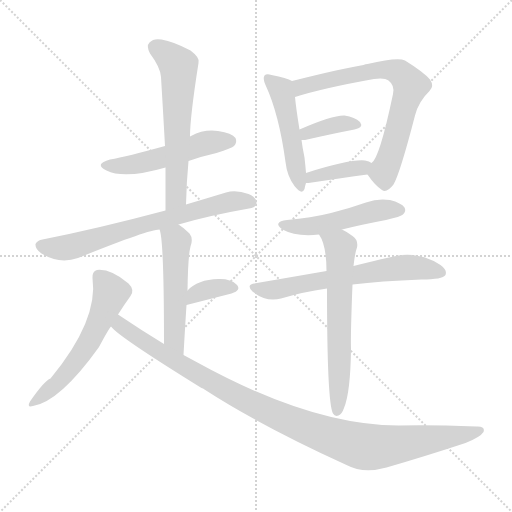
t = 0.00 s
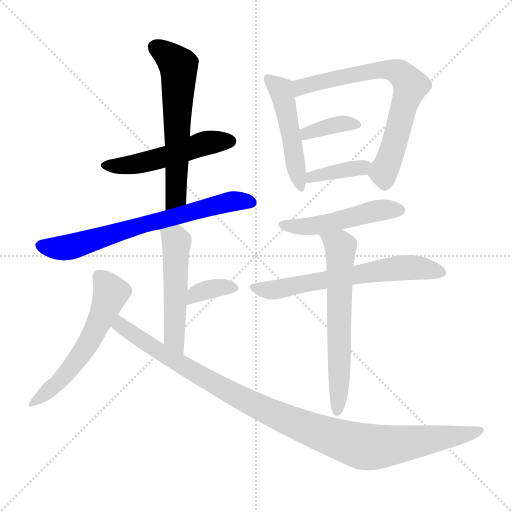
t = 2.00 s
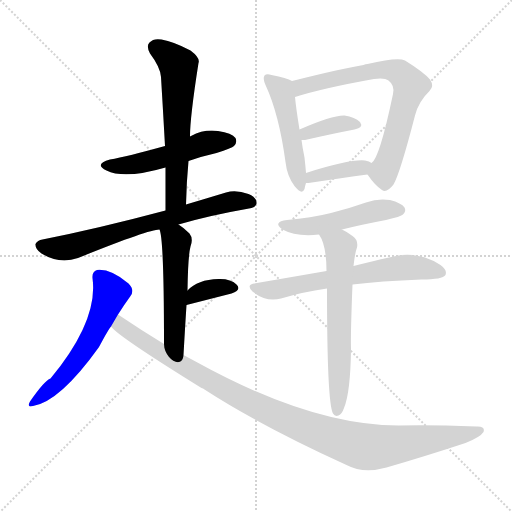
t = 4.00 s
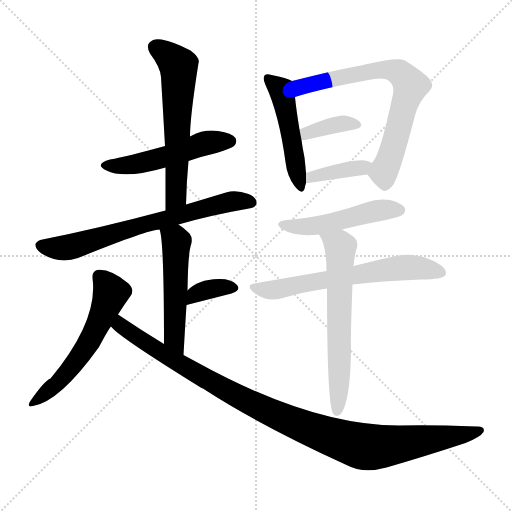
t = 6.00 s
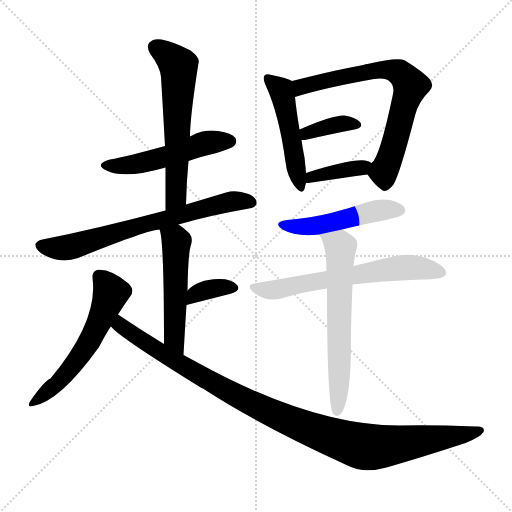
t = 8.00 s
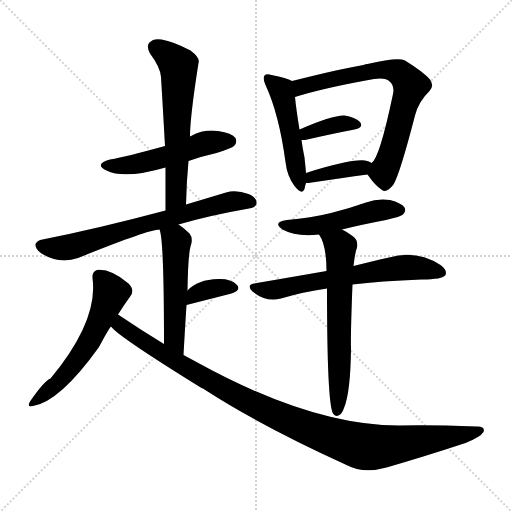
t = 10.00 s

The animated SVG that drew these frames (rendered in a browser with its animation timeline set to each time). Animation: 14 CSS @keyframes rules; one cycle of 10.00 s.

<svg version="1.1" viewBox="0 0 1024 1024" xmlns="http://www.w3.org/2000/svg">
  <g stroke="lightgray" stroke-dasharray="1,1" stroke-width="1" transform="scale(4, 4)">
    <line x1="0" y1="0" x2="256" y2="256"></line>
    <line x1="256" y1="0" x2="0" y2="256"></line>
    <line x1="128" y1="0" x2="128" y2="256"></line>
    <line x1="0" y1="128" x2="256" y2="128"></line>
  </g>
<g transform="scale(1, -1) translate(0, -900)">
   <style type="text/css">
    @keyframes keyframes0 {
      from {
       stroke: blue;
       stroke-dashoffset: 508;
       stroke-width: 128;
       }
       62% {
       animation-timing-function: step-end;
       stroke: blue;
       stroke-dashoffset: 0;
       stroke-width: 128;
       }
       to {
       stroke: black;
       stroke-width: 1024;
       }
       }
       #make-me-a-hanzi-animation-0 {
         animation: keyframes0 0.663411s both;
         animation-delay: 0.000000s;
         animation-timing-function: linear;
       }
    @keyframes keyframes1 {
      from {
       stroke: blue;
       stroke-dashoffset: 602;
       stroke-width: 128;
       }
       66% {
       animation-timing-function: step-end;
       stroke: blue;
       stroke-dashoffset: 0;
       stroke-width: 128;
       }
       to {
       stroke: black;
       stroke-width: 1024;
       }
       }
       #make-me-a-hanzi-animation-1 {
         animation: keyframes1 0.739909s both;
         animation-delay: 0.663411s;
         animation-timing-function: linear;
       }
    @keyframes keyframes2 {
      from {
       stroke: blue;
       stroke-dashoffset: 691;
       stroke-width: 128;
       }
       69% {
       animation-timing-function: step-end;
       stroke: blue;
       stroke-dashoffset: 0;
       stroke-width: 128;
       }
       to {
       stroke: black;
       stroke-width: 1024;
       }
       }
       #make-me-a-hanzi-animation-2 {
         animation: keyframes2 0.812337s both;
         animation-delay: 1.403320s;
         animation-timing-function: linear;
       }
    @keyframes keyframes3 {
      from {
       stroke: blue;
       stroke-dashoffset: 515;
       stroke-width: 128;
       }
       63% {
       animation-timing-function: step-end;
       stroke: blue;
       stroke-dashoffset: 0;
       stroke-width: 128;
       }
       to {
       stroke: black;
       stroke-width: 1024;
       }
       }
       #make-me-a-hanzi-animation-3 {
         animation: keyframes3 0.669108s both;
         animation-delay: 2.215658s;
         animation-timing-function: linear;
       }
    @keyframes keyframes4 {
      from {
       stroke: blue;
       stroke-dashoffset: 352;
       stroke-width: 128;
       }
       53% {
       animation-timing-function: step-end;
       stroke: blue;
       stroke-dashoffset: 0;
       stroke-width: 128;
       }
       to {
       stroke: black;
       stroke-width: 1024;
       }
       }
       #make-me-a-hanzi-animation-4 {
         animation: keyframes4 0.536458s both;
         animation-delay: 2.884766s;
         animation-timing-function: linear;
       }
    @keyframes keyframes5 {
      from {
       stroke: blue;
       stroke-dashoffset: 568;
       stroke-width: 128;
       }
       65% {
       animation-timing-function: step-end;
       stroke: blue;
       stroke-dashoffset: 0;
       stroke-width: 128;
       }
       to {
       stroke: black;
       stroke-width: 1024;
       }
       }
       #make-me-a-hanzi-animation-5 {
         animation: keyframes5 0.712240s both;
         animation-delay: 3.421224s;
         animation-timing-function: linear;
       }
    @keyframes keyframes6 {
      from {
       stroke: blue;
       stroke-dashoffset: 1047;
       stroke-width: 128;
       }
       77% {
       animation-timing-function: step-end;
       stroke: blue;
       stroke-dashoffset: 0;
       stroke-width: 128;
       }
       to {
       stroke: black;
       stroke-width: 1024;
       }
       }
       #make-me-a-hanzi-animation-6 {
         animation: keyframes6 1.102051s both;
         animation-delay: 4.133464s;
         animation-timing-function: linear;
       }
    @keyframes keyframes7 {
      from {
       stroke: blue;
       stroke-dashoffset: 487;
       stroke-width: 128;
       }
       61% {
       animation-timing-function: step-end;
       stroke: blue;
       stroke-dashoffset: 0;
       stroke-width: 128;
       }
       to {
       stroke: black;
       stroke-width: 1024;
       }
       }
       #make-me-a-hanzi-animation-7 {
         animation: keyframes7 0.646322s both;
         animation-delay: 5.235514s;
         animation-timing-function: linear;
       }
    @keyframes keyframes8 {
      from {
       stroke: blue;
       stroke-dashoffset: 709;
       stroke-width: 128;
       }
       70% {
       animation-timing-function: step-end;
       stroke: blue;
       stroke-dashoffset: 0;
       stroke-width: 128;
       }
       to {
       stroke: black;
       stroke-width: 1024;
       }
       }
       #make-me-a-hanzi-animation-8 {
         animation: keyframes8 0.826986s both;
         animation-delay: 5.881836s;
         animation-timing-function: linear;
       }
    @keyframes keyframes9 {
      from {
       stroke: blue;
       stroke-dashoffset: 367;
       stroke-width: 128;
       }
       54% {
       animation-timing-function: step-end;
       stroke: blue;
       stroke-dashoffset: 0;
       stroke-width: 128;
       }
       to {
       stroke: black;
       stroke-width: 1024;
       }
       }
       #make-me-a-hanzi-animation-9 {
         animation: keyframes9 0.548665s both;
         animation-delay: 6.708822s;
         animation-timing-function: linear;
       }
    @keyframes keyframes10 {
      from {
       stroke: blue;
       stroke-dashoffset: 382;
       stroke-width: 128;
       }
       55% {
       animation-timing-function: step-end;
       stroke: blue;
       stroke-dashoffset: 0;
       stroke-width: 128;
       }
       to {
       stroke: black;
       stroke-width: 1024;
       }
       }
       #make-me-a-hanzi-animation-10 {
         animation: keyframes10 0.560872s both;
         animation-delay: 7.257487s;
         animation-timing-function: linear;
       }
    @keyframes keyframes11 {
      from {
       stroke: blue;
       stroke-dashoffset: 491;
       stroke-width: 128;
       }
       62% {
       animation-timing-function: step-end;
       stroke: blue;
       stroke-dashoffset: 0;
       stroke-width: 128;
       }
       to {
       stroke: black;
       stroke-width: 1024;
       }
       }
       #make-me-a-hanzi-animation-11 {
         animation: keyframes11 0.649577s both;
         animation-delay: 7.818359s;
         animation-timing-function: linear;
       }
    @keyframes keyframes12 {
      from {
       stroke: blue;
       stroke-dashoffset: 637;
       stroke-width: 128;
       }
       67% {
       animation-timing-function: step-end;
       stroke: blue;
       stroke-dashoffset: 0;
       stroke-width: 128;
       }
       to {
       stroke: black;
       stroke-width: 1024;
       }
       }
       #make-me-a-hanzi-animation-12 {
         animation: keyframes12 0.768392s both;
         animation-delay: 8.467936s;
         animation-timing-function: linear;
       }
    @keyframes keyframes13 {
      from {
       stroke: blue;
       stroke-dashoffset: 625;
       stroke-width: 128;
       }
       67% {
       animation-timing-function: step-end;
       stroke: blue;
       stroke-dashoffset: 0;
       stroke-width: 128;
       }
       to {
       stroke: black;
       stroke-width: 1024;
       }
       }
       #make-me-a-hanzi-animation-13 {
         animation: keyframes13 0.758626s both;
         animation-delay: 9.236328s;
         animation-timing-function: linear;
       }
</style>
<path d="M 377.0 578.0 Q 402.0 587.0 433.0 594.0 Q 464.0 604.0 468.0 608.0 Q 475.0 615.0 471.0 624.0 Q 464.0 634.0 436.0 638.0 Q 408.0 642.0 382.0 628.0 Q 381.0 628.0 380.0 627.0 L 330.0 608.0 Q 254.0 587.0 220.0 581.0 Q 187.0 572.0 213.0 559.0 Q 249.0 541.0 331.0 565.0 L 377.0 578.0 Z" fill="lightgray"></path> 
<path d="M 372.0 491.0 Q 373.0 536.0 377.0 578.0 L 380.0 627.0 Q 380.0 666.0 397.0 774.0 Q 401.0 784.0 381.0 799.0 Q 347.0 817.0 323.0 821.0 Q 307.0 824.0 299.0 815.0 Q 292.0 808.0 300.0 793.0 Q 321.0 765.0 322.0 746.0 Q 326.0 680.0 330.0 608.0 L 331.0 565.0 Q 331.0 525.0 331.0 479.0 C 331.0 449.0 371.0 461.0 372.0 491.0 Z" fill="lightgray"></path> 
<path d="M 357.0 451.0 Q 418.0 469.0 498.0 483.0 Q 513.0 486.0 513.0 493.0 Q 514.0 505.0 497.0 512.0 Q 472.0 521.0 452.0 515.0 Q 409.0 502.0 372.0 491.0 L 331.0 479.0 Q 196.0 443.0 85.0 421.0 Q 75.0 420.0 71.0 412.0 Q 70.0 402.0 83.0 393.0 Q 119.0 371.0 156.0 384.0 Q 297.0 441.0 319.0 441.0 L 357.0 451.0 Z" fill="lightgray"></path> 
<path d="M 367.0 190.0 Q 370.0 244.0 373.0 290.0 L 375.0 319.0 Q 376.0 388.0 381.0 407.0 Q 387.0 423.0 379.0 433.0 Q 367.0 445.0 357.0 451.0 C 332.0 468.0 311.0 470.0 319.0 441.0 Q 328.0 423.0 328.0 212.0 C 328.0 182.0 365.0 160.0 367.0 190.0 Z" fill="lightgray"></path> 
<path d="M 373.0 290.0 L 463.0 313.0 Q 484.0 320.0 473.0 331.0 Q 461.0 343.0 437.0 342.0 Q 395.0 341.0 375.0 319.0 C 354.0 297.0 344.0 283.0 373.0 290.0 Z" fill="lightgray"></path> 
<path d="M 236.0 271.0 Q 248.0 290.0 261.0 308.0 Q 270.0 320.0 257.0 333.0 Q 221.0 363.0 194.0 360.0 Q 184.0 357.0 185.0 344.0 Q 197.0 259.0 101.0 143.0 Q 89.0 139.0 60.0 97.0 Q 53.0 84.0 66.0 88.0 Q 120.0 97.0 198.0 206.0 Q 216.0 240.0 222.0 247.0 L 236.0 271.0 Z" fill="lightgray"></path> 
<path d="M 222.0 247.0 Q 235.0 228.0 403.0 124.0 Q 406.0 124.0 409.0 121.0 Q 520.0 49.0 693.0 -30.0 Q 727.0 -48.0 773.0 -35.0 Q 849.0 -13.0 931.0 14.0 Q 961.0 26.0 967.0 36.0 Q 971.0 48.0 953.0 47.0 Q 856.0 51.0 797.0 49.0 Q 623.0 49.0 393.0 176.0 L 367.0 190.0 L 328.0 212.0 Q 282.0 240.0 236.0 271.0 C 211.0 288.0 200.0 267.0 222.0 247.0 Z" fill="lightgray"></path> 
<path d="M 584.0 738.0 Q 574.0 744.0 543.0 750.0 Q 533.0 753.0 529.0 749.0 Q 525.0 743.0 531.0 730.0 Q 558.0 672.0 571.0 576.0 Q 574.0 548.0 589.0 528.0 Q 604.0 509.0 609.0 522.0 Q 610.0 528.0 612.0 534.0 L 612.0 554.0 Q 611.0 567.0 609.0 585.0 Q 605.0 604.0 603.0 620.0 L 599.0 641.0 Q 592.0 684.0 590.0 706.0 C 587.0 736.0 587.0 737.0 584.0 738.0 Z" fill="lightgray"></path> 
<path d="M 735.0 551.0 Q 750.0 529.0 764.0 520.0 Q 773.0 513.0 787.0 531.0 Q 800.0 553.0 830.0 669.0 Q 837.0 697.0 859.0 718.0 Q 869.0 728.0 860.0 741.0 Q 847.0 756.0 810.0 779.0 Q 795.0 786.0 735.0 772.0 Q 731.0 772.0 727.0 770.0 Q 688.0 764.0 584.0 738.0 C 555.0 731.0 561.0 697.0 590.0 706.0 Q 647.0 724.0 748.0 742.0 Q 769.0 745.0 777.0 739.0 Q 790.0 729.0 786.0 712.0 Q 759.0 583.0 743.0 574.0 C 731.0 557.0 731.0 557.0 735.0 551.0 Z" fill="lightgray"></path> 
<path d="M 603.0 620.0 Q 606.0 620.0 610.0 620.0 Q 667.0 633.0 709.0 641.0 Q 728.0 645.0 720.0 656.0 Q 710.0 666.0 689.0 669.0 Q 665.0 670.0 599.0 641.0 C 572.0 629.0 573.0 620.0 603.0 620.0 Z" fill="lightgray"></path> 
<path d="M 612.0 534.0 Q 613.0 534.0 617.0 534.0 Q 684.0 544.0 735.0 551.0 C 765.0 555.0 768.0 557.0 743.0 574.0 Q 739.0 578.0 730.0 579.0 Q 700.0 582.0 612.0 554.0 C 583.0 545.0 582.0 534.0 612.0 534.0 Z" fill="lightgray"></path> 
<path d="M 684.0 441.0 Q 724.0 451.0 772.0 460.0 Q 802.0 467.0 806.0 471.0 Q 813.0 478.0 809.0 485.0 Q 803.0 494.0 780.0 500.0 Q 756.0 504.0 732.0 495.0 Q 698.0 483.0 662.0 474.0 Q 622.0 464.0 574.0 460.0 Q 544.0 456.0 565.0 441.0 Q 592.0 426.0 638.0 431.0 L 684.0 441.0 Z" fill="lightgray"></path> 
<path d="M 705.0 331.0 Q 760.0 338.0 843.0 341.0 Q 885.0 341.0 891.0 350.0 Q 895.0 360.0 881.0 370.0 Q 833.0 401.0 778.0 385.0 Q 747.0 378.0 707.0 368.0 L 653.0 358.0 Q 584.0 346.0 508.0 333.0 Q 492.0 330.0 505.0 317.0 Q 532.0 295.0 562.0 303.0 Q 605.0 316.0 654.0 323.0 L 705.0 331.0 Z" fill="lightgray"></path> 
<path d="M 654.0 323.0 Q 654.0 94.0 666.0 73.0 Q 670.0 66.0 677.0 69.0 Q 684.0 72.0 688.0 84.0 Q 701.0 115.0 702.0 203.0 Q 701.0 231.0 705.0 331.0 L 707.0 368.0 Q 710.0 395.0 714.0 405.0 Q 717.0 420.0 705.0 428.0 Q 693.0 437.0 684.0 441.0 C 658.0 455.0 624.0 457.0 638.0 431.0 Q 653.0 410.0 653.0 358.0 L 654.0 323.0 Z" fill="lightgray"></path> 
      <clipPath id="make-me-a-hanzi-clip-0">
      <path d="M 377.0 578.0 Q 402.0 587.0 433.0 594.0 Q 464.0 604.0 468.0 608.0 Q 475.0 615.0 471.0 624.0 Q 464.0 634.0 436.0 638.0 Q 408.0 642.0 382.0 628.0 Q 381.0 628.0 380.0 627.0 L 330.0 608.0 Q 254.0 587.0 220.0 581.0 Q 187.0 572.0 213.0 559.0 Q 249.0 541.0 331.0 565.0 L 377.0 578.0 Z" fill="lightgray"></path>
      </clipPath>
      <path clip-path="url(#make-me-a-hanzi-clip-0)" d="M 214.0 571.0 L 281.0 573.0 L 398.0 610.0 L 460.0 618.0 " fill="none" id="make-me-a-hanzi-animation-0" stroke-dasharray="380 760" stroke-linecap="round"></path>

      <clipPath id="make-me-a-hanzi-clip-1">
      <path d="M 372.0 491.0 Q 373.0 536.0 377.0 578.0 L 380.0 627.0 Q 380.0 666.0 397.0 774.0 Q 401.0 784.0 381.0 799.0 Q 347.0 817.0 323.0 821.0 Q 307.0 824.0 299.0 815.0 Q 292.0 808.0 300.0 793.0 Q 321.0 765.0 322.0 746.0 Q 326.0 680.0 330.0 608.0 L 331.0 565.0 Q 331.0 525.0 331.0 479.0 C 331.0 449.0 371.0 461.0 372.0 491.0 Z" fill="lightgray"></path>
      </clipPath>
      <path clip-path="url(#make-me-a-hanzi-clip-1)" d="M 312.0 805.0 L 358.0 768.0 L 352.0 507.0 L 336.0 487.0 " fill="none" id="make-me-a-hanzi-animation-1" stroke-dasharray="474 948" stroke-linecap="round"></path>

      <clipPath id="make-me-a-hanzi-clip-2">
      <path d="M 357.0 451.0 Q 418.0 469.0 498.0 483.0 Q 513.0 486.0 513.0 493.0 Q 514.0 505.0 497.0 512.0 Q 472.0 521.0 452.0 515.0 Q 409.0 502.0 372.0 491.0 L 331.0 479.0 Q 196.0 443.0 85.0 421.0 Q 75.0 420.0 71.0 412.0 Q 70.0 402.0 83.0 393.0 Q 119.0 371.0 156.0 384.0 Q 297.0 441.0 319.0 441.0 L 357.0 451.0 Z" fill="lightgray"></path>
      </clipPath>
      <path clip-path="url(#make-me-a-hanzi-clip-2)" d="M 80.0 409.0 L 132.0 404.0 L 450.0 495.0 L 502.0 495.0 " fill="none" id="make-me-a-hanzi-animation-2" stroke-dasharray="563 1126" stroke-linecap="round"></path>

      <clipPath id="make-me-a-hanzi-clip-3">
      <path d="M 367.0 190.0 Q 370.0 244.0 373.0 290.0 L 375.0 319.0 Q 376.0 388.0 381.0 407.0 Q 387.0 423.0 379.0 433.0 Q 367.0 445.0 357.0 451.0 C 332.0 468.0 311.0 470.0 319.0 441.0 Q 328.0 423.0 328.0 212.0 C 328.0 182.0 365.0 160.0 367.0 190.0 Z" fill="lightgray"></path>
      </clipPath>
      <path clip-path="url(#make-me-a-hanzi-clip-3)" d="M 326.0 442.0 L 353.0 415.0 L 347.0 227.0 L 363.0 198.0 " fill="none" id="make-me-a-hanzi-animation-3" stroke-dasharray="387 774" stroke-linecap="round"></path>

      <clipPath id="make-me-a-hanzi-clip-4">
      <path d="M 373.0 290.0 L 463.0 313.0 Q 484.0 320.0 473.0 331.0 Q 461.0 343.0 437.0 342.0 Q 395.0 341.0 375.0 319.0 C 354.0 297.0 344.0 283.0 373.0 290.0 Z" fill="lightgray"></path>
      </clipPath>
      <path clip-path="url(#make-me-a-hanzi-clip-4)" d="M 379.0 297.0 L 390.0 311.0 L 418.0 321.0 L 466.0 323.0 " fill="none" id="make-me-a-hanzi-animation-4" stroke-dasharray="224 448" stroke-linecap="round"></path>

      <clipPath id="make-me-a-hanzi-clip-5">
      <path d="M 236.0 271.0 Q 248.0 290.0 261.0 308.0 Q 270.0 320.0 257.0 333.0 Q 221.0 363.0 194.0 360.0 Q 184.0 357.0 185.0 344.0 Q 197.0 259.0 101.0 143.0 Q 89.0 139.0 60.0 97.0 Q 53.0 84.0 66.0 88.0 Q 120.0 97.0 198.0 206.0 Q 216.0 240.0 222.0 247.0 L 236.0 271.0 Z" fill="lightgray"></path>
      </clipPath>
      <path clip-path="url(#make-me-a-hanzi-clip-5)" d="M 198.0 347.0 L 222.0 315.0 L 185.0 226.0 L 131.0 150.0 L 69.0 96.0 " fill="none" id="make-me-a-hanzi-animation-5" stroke-dasharray="440 880" stroke-linecap="round"></path>

      <clipPath id="make-me-a-hanzi-clip-6">
      <path d="M 222.0 247.0 Q 235.0 228.0 403.0 124.0 Q 406.0 124.0 409.0 121.0 Q 520.0 49.0 693.0 -30.0 Q 727.0 -48.0 773.0 -35.0 Q 849.0 -13.0 931.0 14.0 Q 961.0 26.0 967.0 36.0 Q 971.0 48.0 953.0 47.0 Q 856.0 51.0 797.0 49.0 Q 623.0 49.0 393.0 176.0 L 367.0 190.0 L 328.0 212.0 Q 282.0 240.0 236.0 271.0 C 211.0 288.0 200.0 267.0 222.0 247.0 Z" fill="lightgray"></path>
      </clipPath>
      <path clip-path="url(#make-me-a-hanzi-clip-6)" d="M 239.0 261.0 L 241.0 249.0 L 256.0 238.0 L 401.0 146.0 L 562.0 65.0 L 703.0 13.0 L 768.0 7.0 L 958.0 39.0 " fill="none" id="make-me-a-hanzi-animation-6" stroke-dasharray="919 1838" stroke-linecap="round"></path>

      <clipPath id="make-me-a-hanzi-clip-7">
      <path d="M 584.0 738.0 Q 574.0 744.0 543.0 750.0 Q 533.0 753.0 529.0 749.0 Q 525.0 743.0 531.0 730.0 Q 558.0 672.0 571.0 576.0 Q 574.0 548.0 589.0 528.0 Q 604.0 509.0 609.0 522.0 Q 610.0 528.0 612.0 534.0 L 612.0 554.0 Q 611.0 567.0 609.0 585.0 Q 605.0 604.0 603.0 620.0 L 599.0 641.0 Q 592.0 684.0 590.0 706.0 C 587.0 736.0 587.0 737.0 584.0 738.0 Z" fill="lightgray"></path>
      </clipPath>
      <path clip-path="url(#make-me-a-hanzi-clip-7)" d="M 536.0 744.0 L 563.0 718.0 L 600.0 528.0 " fill="none" id="make-me-a-hanzi-animation-7" stroke-dasharray="359 718" stroke-linecap="round"></path>

      <clipPath id="make-me-a-hanzi-clip-8">
      <path d="M 735.0 551.0 Q 750.0 529.0 764.0 520.0 Q 773.0 513.0 787.0 531.0 Q 800.0 553.0 830.0 669.0 Q 837.0 697.0 859.0 718.0 Q 869.0 728.0 860.0 741.0 Q 847.0 756.0 810.0 779.0 Q 795.0 786.0 735.0 772.0 Q 731.0 772.0 727.0 770.0 Q 688.0 764.0 584.0 738.0 C 555.0 731.0 561.0 697.0 590.0 706.0 Q 647.0 724.0 748.0 742.0 Q 769.0 745.0 777.0 739.0 Q 790.0 729.0 786.0 712.0 Q 759.0 583.0 743.0 574.0 C 731.0 557.0 731.0 557.0 735.0 551.0 Z" fill="lightgray"></path>
      </clipPath>
      <path clip-path="url(#make-me-a-hanzi-clip-8)" d="M 594.0 712.0 L 603.0 726.0 L 617.0 731.0 L 749.0 760.0 L 785.0 760.0 L 816.0 738.0 L 821.0 729.0 L 798.0 643.0 L 767.0 556.0 L 770.0 536.0 " fill="none" id="make-me-a-hanzi-animation-8" stroke-dasharray="581 1162" stroke-linecap="round"></path>

      <clipPath id="make-me-a-hanzi-clip-9">
      <path d="M 603.0 620.0 Q 606.0 620.0 610.0 620.0 Q 667.0 633.0 709.0 641.0 Q 728.0 645.0 720.0 656.0 Q 710.0 666.0 689.0 669.0 Q 665.0 670.0 599.0 641.0 C 572.0 629.0 573.0 620.0 603.0 620.0 Z" fill="lightgray"></path>
      </clipPath>
      <path clip-path="url(#make-me-a-hanzi-clip-9)" d="M 607.0 626.0 L 615.0 634.0 L 666.0 650.0 L 712.0 650.0 " fill="none" id="make-me-a-hanzi-animation-9" stroke-dasharray="239 478" stroke-linecap="round"></path>

      <clipPath id="make-me-a-hanzi-clip-10">
      <path d="M 612.0 534.0 Q 613.0 534.0 617.0 534.0 Q 684.0 544.0 735.0 551.0 C 765.0 555.0 768.0 557.0 743.0 574.0 Q 739.0 578.0 730.0 579.0 Q 700.0 582.0 612.0 554.0 C 583.0 545.0 582.0 534.0 612.0 534.0 Z" fill="lightgray"></path>
      </clipPath>
      <path clip-path="url(#make-me-a-hanzi-clip-10)" d="M 615.0 539.0 L 626.0 548.0 L 724.0 564.0 L 734.0 571.0 " fill="none" id="make-me-a-hanzi-animation-10" stroke-dasharray="254 508" stroke-linecap="round"></path>

      <clipPath id="make-me-a-hanzi-clip-11">
      <path d="M 684.0 441.0 Q 724.0 451.0 772.0 460.0 Q 802.0 467.0 806.0 471.0 Q 813.0 478.0 809.0 485.0 Q 803.0 494.0 780.0 500.0 Q 756.0 504.0 732.0 495.0 Q 698.0 483.0 662.0 474.0 Q 622.0 464.0 574.0 460.0 Q 544.0 456.0 565.0 441.0 Q 592.0 426.0 638.0 431.0 L 684.0 441.0 Z" fill="lightgray"></path>
      </clipPath>
      <path clip-path="url(#make-me-a-hanzi-clip-11)" d="M 567.0 452.0 L 628.0 448.0 L 754.0 479.0 L 798.0 480.0 " fill="none" id="make-me-a-hanzi-animation-11" stroke-dasharray="363 726" stroke-linecap="round"></path>

      <clipPath id="make-me-a-hanzi-clip-12">
      <path d="M 705.0 331.0 Q 760.0 338.0 843.0 341.0 Q 885.0 341.0 891.0 350.0 Q 895.0 360.0 881.0 370.0 Q 833.0 401.0 778.0 385.0 Q 747.0 378.0 707.0 368.0 L 653.0 358.0 Q 584.0 346.0 508.0 333.0 Q 492.0 330.0 505.0 317.0 Q 532.0 295.0 562.0 303.0 Q 605.0 316.0 654.0 323.0 L 705.0 331.0 Z" fill="lightgray"></path>
      </clipPath>
      <path clip-path="url(#make-me-a-hanzi-clip-12)" d="M 507.0 325.0 L 542.0 319.0 L 791.0 364.0 L 840.0 364.0 L 883.0 355.0 " fill="none" id="make-me-a-hanzi-animation-12" stroke-dasharray="509 1018" stroke-linecap="round"></path>

      <clipPath id="make-me-a-hanzi-clip-13">
      <path d="M 654.0 323.0 Q 654.0 94.0 666.0 73.0 Q 670.0 66.0 677.0 69.0 Q 684.0 72.0 688.0 84.0 Q 701.0 115.0 702.0 203.0 Q 701.0 231.0 705.0 331.0 L 707.0 368.0 Q 710.0 395.0 714.0 405.0 Q 717.0 420.0 705.0 428.0 Q 693.0 437.0 684.0 441.0 C 658.0 455.0 624.0 457.0 638.0 431.0 Q 653.0 410.0 653.0 358.0 L 654.0 323.0 Z" fill="lightgray"></path>
      </clipPath>
      <path clip-path="url(#make-me-a-hanzi-clip-13)" d="M 646.0 429.0 L 681.0 406.0 L 674.0 79.0 " fill="none" id="make-me-a-hanzi-animation-13" stroke-dasharray="497 994" stroke-linecap="round"></path>

</g>
</svg>
